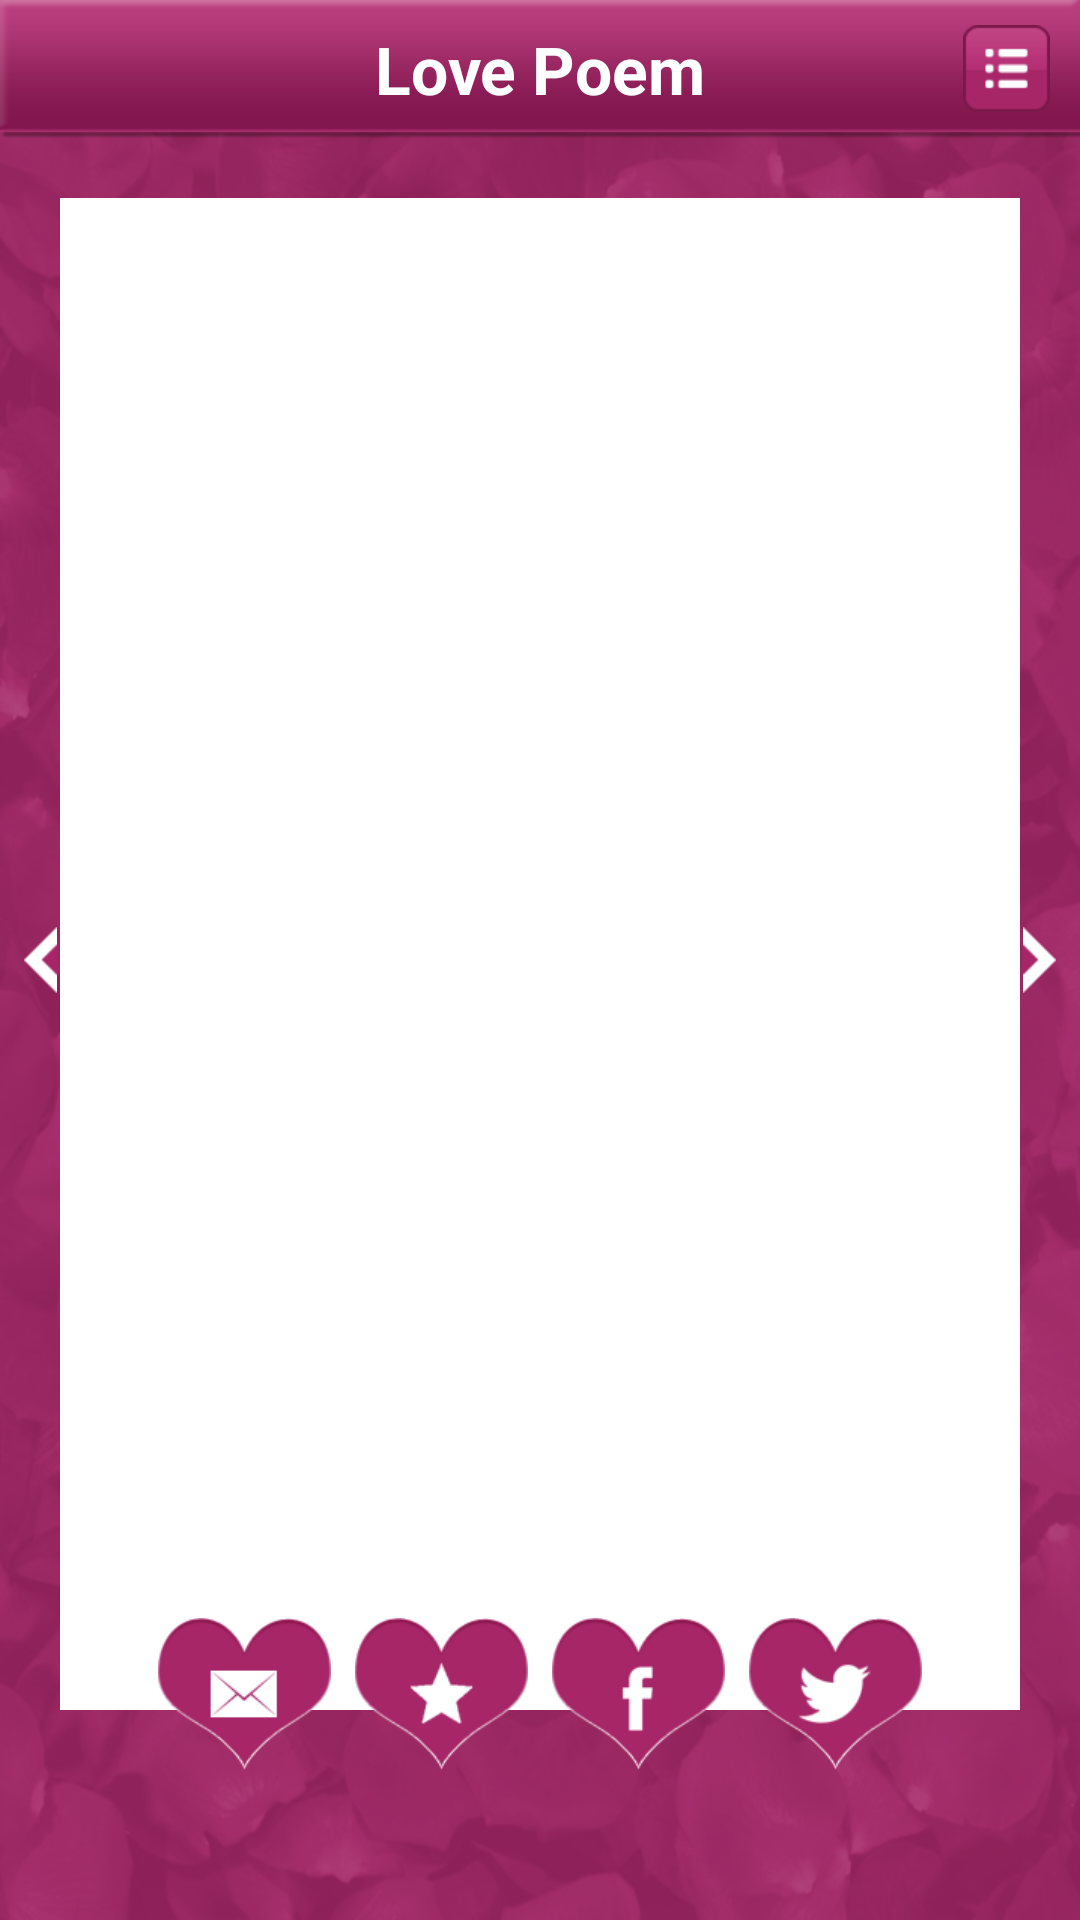

Write the Android layout XML for this screen, with the resource values it uses.
<!-- AndroidManifest.xml: application theme AppTheme -->
<!-- res/layout/activity_main.xml -->
<RelativeLayout xmlns:android="http://schemas.android.com/apk/res/android"
    xmlns:tools="http://schemas.android.com/tools"
    android:layout_width="match_parent"
    android:layout_height="match_parent"
    tools:context=".MainActivity"
    android:background="@drawable/background" >

   <RelativeLayout
        android:id="@+id/main_topLayout"
        android:layout_width="match_parent"
        android:layout_height="wrap_content"
        android:background="@drawable/top" >

        <TextView
            android:id="@+id/heading"
            android:layout_width="wrap_content"
            android:layout_height="wrap_content"
            android:layout_centerHorizontal="true"
            android:layout_centerVertical="true"
            android:text="Love Poem"
            android:textAppearance="?android:attr/textAppearanceLarge"
            android:textColor="#ffffff"
            android:textStyle="bold" />

        <Button
            android:id="@+id/main_btn_gridlist"
            android:layout_width="wrap_content"
            android:layout_height="wrap_content"
            android:layout_alignParentRight="true"
            android:layout_centerVertical="true"
            android:layout_marginRight="10dp"
            android:background="@drawable/list_view" />
     
        
    </RelativeLayout>
   
   <ScrollView
        android:id="@+id/main_rel_content"
        android:layout_above="@+id/relbottom"
        android:layout_width="match_parent"
        android:layout_height="match_parent"
        android:layout_below="@+id/main_topLayout"
        android:layout_centerVertical="true"
        android:layout_marginBottom="20dp"
        android:layout_marginLeft="20dp"
        android:layout_marginRight="20dp"
        android:layout_marginTop="20dp"
        android:background="@drawable/transparent_shape"
        android:gravity="center_horizontal"
	>
        <LinearLayout
            android:layout_width="fill_parent"
            android:layout_height="wrap_content"
            android:orientation="vertical">

            <TextView
                android:id="@+id/main_tv_quote"
                android:layout_width="fill_parent"
                android:layout_height="wrap_content"
                android:layout_marginTop="5dp"
                  android:layout_marginBottom="20dp"
                android:gravity="center"
                android:textColor="#a62668"
                android:textSize="25sp"
                 />
        </LinearLayout>
    </ScrollView>
 
	<RelativeLayout
        android:id="@+id/relbottom"
        android:layout_width="wrap_content"
        android:layout_height="50dp"
        android:layout_alignParentBottom="true" >

        <include layout="@layout/admob" />
    </RelativeLayout>

	<Button
	    android:id="@+id/main_btn_next"
	    android:layout_width="wrap_content"
	    android:layout_height="wrap_content"
	    android:layout_alignParentRight="true"
	    android:layout_centerVertical="true"
	    android:background="@drawable/right_button"
	    android:layout_marginRight="8dp" />

	<Button
	    android:id="@+id/main_btn_previous"
	    android:layout_width="wrap_content"
	    android:layout_height="wrap_content"
	    android:layout_alignBaseline="@+id/main_btn_next"
	    android:layout_alignBottom="@+id/main_btn_next"
	    android:layout_alignParentLeft="true"
	    android:background="@drawable/left_button"
	     android:layout_marginLeft="8dp" />

	<Button
	    android:id="@+id/dummy2"
	    android:layout_width="wrap_content"
	    android:layout_height="90dp"
	    android:layout_alignBaseline="@+id/main_btn_previous"
	    android:layout_alignBottom="@+id/main_btn_previous"
	    android:layout_alignParentLeft="true"
	    android:text="             "
	    android:background="@color/tabTransparent"
	    /> 

	<Button
	    android:id="@+id/dummy1"
	    android:layout_width="wrap_content"
	    android:layout_height="90dp"
	    android:layout_alignBaseline="@+id/main_btn_next"
	    android:layout_alignBottom="@+id/main_btn_next"
	    android:layout_alignParentRight="true"
	   android:text="             "
	    android:background="@color/tabTransparent"
	    /> 

	<LinearLayout
	    android:layout_width="wrap_content"
	    android:layout_height="wrap_content"
	    android:layout_above="@+id/relbottom"
	    android:layout_centerHorizontal="true" >

	    <Button
	        android:id="@+id/main_btn_sendsms"
	        android:layout_width="wrap_content"
	        android:layout_height="wrap_content"
	        android:background="@drawable/sendsms" />

	    <Button
	        android:id="@+id/main_btn_makeitfav"
	        android:layout_width="wrap_content"
	        android:layout_height="wrap_content"
	        android:layout_marginLeft="8dp" 
	        android:background="@drawable/favorite"/>
	     <Button
	        android:id="@+id/main_btn_share"
	        android:layout_width="wrap_content"
	        android:layout_height="wrap_content"
	        android:layout_marginLeft="8dp" 
	        android:background="@drawable/facebook"/>
	     <Button
	        android:id="@+id/main_btn_share1"
	        android:layout_width="wrap_content"
	        android:layout_height="wrap_content"
	        android:layout_marginLeft="8dp" 
	        android:background="@drawable/twitter"/>
	</LinearLayout>

</RelativeLayout>
<!-- res/layout/admob.xml (included above) -->
<?xml version="1.0" encoding="utf-8"?>
<merge xmlns:android="http://schemas.android.com/apk/res/android" >

    <RelativeLayout
        android:id="@+id/admoblayout"
        android:layout_width="fill_parent"
        android:layout_height="50dp"
        android:gravity="center_horizontal" 
	>
    </RelativeLayout>

</merge>
<!-- resources referenced by this layout -->
<resources>
  <color name="tabTransparent">#00ffffff</color>
  <!-- drawable background: png bitmap (drawable-hdpi, 273707 bytes) -->
  <!-- drawable facebook: png bitmap (drawable-hdpi, 4676 bytes) -->
  <!-- drawable favorite: png bitmap (drawable-hdpi, 5143 bytes) -->
  <!-- drawable icon_fav: png bitmap (drawable-hdpi, 717 bytes) -->
  <!-- drawable left_button: png bitmap (drawable-hdpi, 585 bytes) -->
  <!-- drawable list_view: png bitmap (drawable-hdpi, 1724 bytes) -->
  <!-- drawable right_button: png bitmap (drawable-hdpi, 561 bytes) -->
  <!-- drawable sendsms: png bitmap (drawable-hdpi, 4952 bytes) -->
  <!-- drawable top: png bitmap (drawable-hdpi, 909 bytes) -->
  <!-- drawable transparent_shape (drawable) -->
  <?xml version="1.0" encoding="UTF-8"?>
  <shape xmlns:android="http://schemas.android.com/apk/res/android"
      android:id="@+id/shape_my" >
      
      <padding android:left="0dp"
          android:top="0dp"
          android:right="0dp"
          android:bottom="0dp" />
     
      
      <solid android:color="#ffffff"/>
  </shape>
  <!-- drawable twitter: png bitmap (drawable-hdpi, 5381 bytes) -->
  <style name="AppTheme" parent="AppBaseTheme">
          
      </style>
  <style name="AppBaseTheme" parent="android:Theme.Light">
          
      </style>
</resources>
